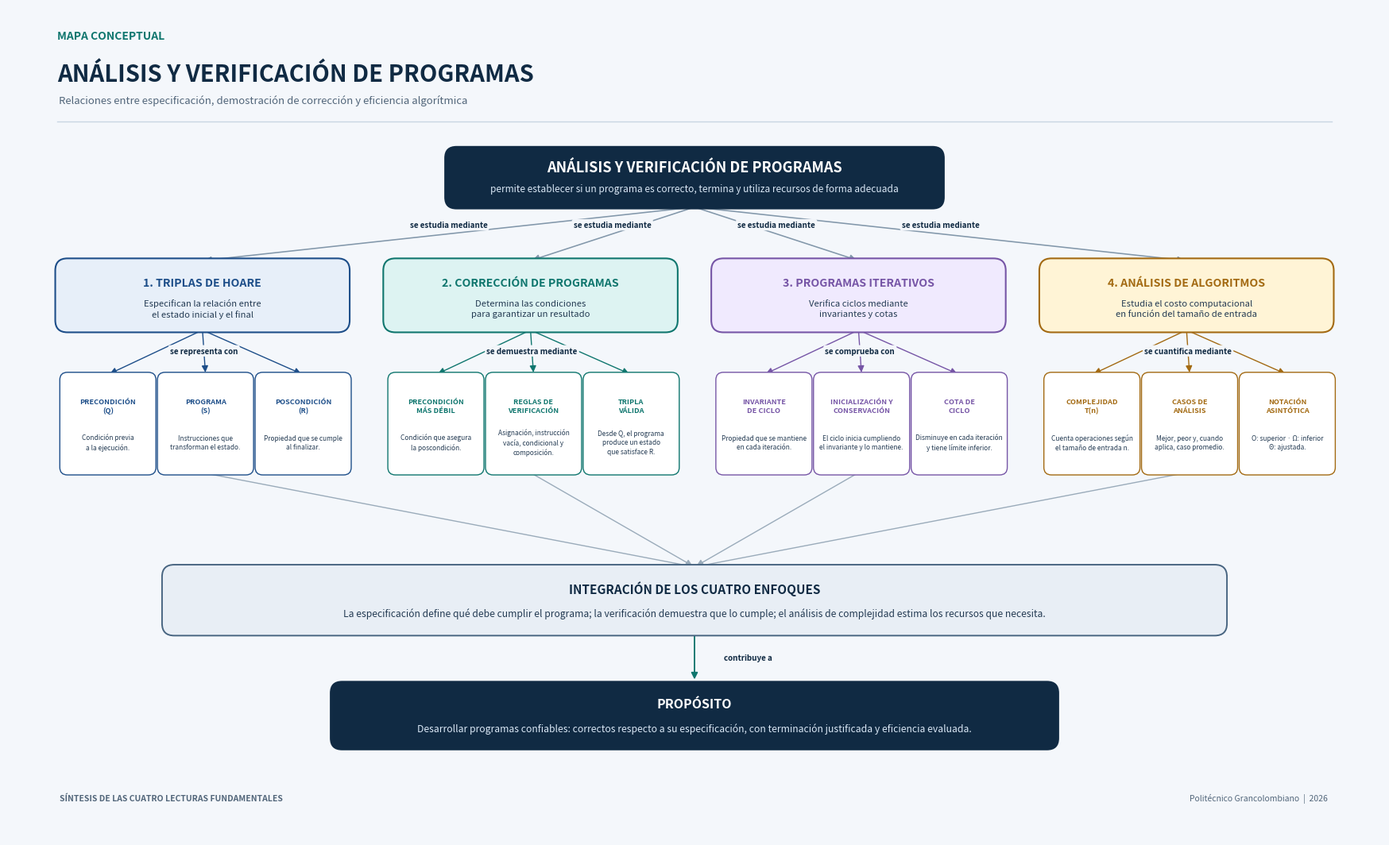

Reproduce this figure in Python. (Note: this script raises an exception after producing the figure.)
"""
MAPA CONCEPTUAL | Análisis y verificación de programas
Genera versiones PNG, PDF y SVG en la carpeta "resultado".
Requisito: pip install matplotlib
"""

from pathlib import Path
import matplotlib.pyplot as plt
from matplotlib.patches import FancyBboxPatch, FancyArrowPatch

# Lienzo horizontal de alta resolución
W, H = 18, 11
fig, ax = plt.subplots(figsize=(W, H))
fig.patch.set_facecolor("#F4F7FB")
ax.set_facecolor("#F4F7FB")
ax.set_xlim(0, 18)
ax.set_ylim(0, 11)
ax.axis("off")

# Paleta sobria
NAVY = "#102A43"
BLUE = "#1D4E89"
TEAL = "#0F766E"
CYAN = "#DDF3F2"
PALE_BLUE = "#E7EFF9"
PALE_GOLD = "#FFF4D6"
PALE_PURPLE = "#F0EAFE"
INK = "#243B53"
MUTED = "#52667A"
WHITE = "#FFFFFF"
LINE = "#7890A8"

def rounded_box(x, y, w, h, title, body="", face=WHITE, edge=BLUE,
                title_color=NAVY, body_color=INK, title_size=10.5,
                body_size=8.2, lw=1.5, radius=0.16):
    """Dibuja un nodo con título y contenido."""
    patch = FancyBboxPatch(
        (x, y), w, h,
        boxstyle=f"round,pad=0.03,rounding_size={radius}",
        linewidth=lw, edgecolor=edge, facecolor=face, zorder=3
    )
    ax.add_patch(patch)
    if body:
        ax.text(x + w/2, y + h*0.68, title, ha="center", va="center",
                fontsize=title_size, fontweight="bold", color=title_color,
                wrap=True, zorder=4)
        ax.text(x + w/2, y + h*0.31, body, ha="center", va="center",
                fontsize=body_size, color=body_color, linespacing=1.35,
                wrap=True, zorder=4)
    else:
        ax.text(x + w/2, y + h/2, title, ha="center", va="center",
                fontsize=title_size, fontweight="bold", color=title_color,
                wrap=True, zorder=4)
    return (x, y, w, h)

def link(x1, y1, x2, y2, label="", color=LINE, rad=0.0, label_offset=(0, 0),
         lw=1.35, style="-|>"):
    arrow = FancyArrowPatch(
        (x1, y1), (x2, y2),
        arrowstyle=style, mutation_scale=12,
        linewidth=lw, color=color,
        connectionstyle=f"arc3,rad={rad}", zorder=2
    )
    ax.add_patch(arrow)
    if label:
        mx, my = (x1+x2)/2 + label_offset[0], (y1+y2)/2 + label_offset[1]
        ax.text(mx, my, label, ha="center", va="center", fontsize=7.1,
                color=NAVY, fontweight="semibold",
                bbox=dict(boxstyle="round,pad=0.22", fc="#F4F7FB",
                          ec="none", alpha=0.98), zorder=5)

# Encabezado
ax.text(0.65, 10.62, "MAPA CONCEPTUAL", fontsize=10, fontweight="bold",
        color=TEAL, va="center")
ax.text(0.65, 10.12, "ANÁLISIS Y VERIFICACIÓN DE PROGRAMAS",
        fontsize=21, fontweight="bold", color=NAVY, va="center")
ax.text(0.67, 9.77,
        "Relaciones entre especificación, demostración de corrección y eficiencia algorítmica",
        fontsize=9.5, color=MUTED, va="center")
ax.plot([0.65, 17.35], [9.48, 9.48], color="#C8D5E2", lw=1)

# Concepto central
rounded_box(5.75, 8.35, 6.5, 0.78,
            "ANÁLISIS Y VERIFICACIÓN DE PROGRAMAS",
            "permite establecer si un programa es correcto, termina y utiliza recursos de forma adecuada",
            face=NAVY, edge=NAVY, title_color=WHITE, body_color="#D9E7F5",
            title_size=13, body_size=8.6, lw=0)

# Cuatro conceptos principales
cols = [0.65, 4.95, 9.25, 13.55]
cw = 3.8
main_y, main_h = 6.72, 0.92
main_nodes = [
    ("1. TRIPLAS DE HOARE", "Especifican la relación entre\nel estado inicial y el final", BLUE, PALE_BLUE),
    ("2. CORRECCIÓN DE PROGRAMAS", "Determina las condiciones\npara garantizar un resultado", TEAL, CYAN),
    ("3. PROGRAMAS ITERATIVOS", "Verifica ciclos mediante\ninvariantes y cotas", "#7655A6", PALE_PURPLE),
    ("4. ANÁLISIS DE ALGORITMOS", "Estudia el costo computacional\nen función del tamaño de entrada", "#A36A12", PALE_GOLD),
]
for x, (title, body, edge, face) in zip(cols, main_nodes):
    rounded_box(x, main_y, cw, main_h, title, body, face=face, edge=edge,
                title_color=edge, title_size=10.2, body_size=8.1)

# Enlaces desde el concepto central a las cuatro ramas
central_bottom = 8.35
for x in cols:
    target_x = x + cw/2
    link(9.0, central_bottom, target_x, main_y + main_h,
         "se estudia mediante", color="#8297AA",
         label_offset=(0, 0.12), lw=1.15)

# Detalles de cada rama: nodos de segundo nivel
detail_y = 4.83
detail_h = 1.30
detail = [
    [
        ("PRECONDICIÓN\n(Q)", "Condición previa\na la ejecución."),
        ("PROGRAMA\n(S)", "Instrucciones que\ntransforman el estado."),
        ("POSCONDICIÓN\n(R)", "Propiedad que se cumple\nal finalizar."),
    ],
    [
        ("PRECONDICIÓN\nMÁS DÉBIL", "Condición que asegura\nla poscondición."),
        ("REGLAS DE\nVERIFICACIÓN", "Asignación, instrucción\nvacía, condicional y\ncomposición."),
        ("TRIPLA\nVÁLIDA", "Desde Q, el programa\nproduce un estado\nque satisface R."),
    ],
    [
        ("INVARIANTE\nDE CICLO", "Propiedad que se mantiene\nen cada iteración."),
        ("INICIALIZACIÓN Y\nCONSERVACIÓN", "El ciclo inicia cumpliendo\nel invariante y lo mantiene."),
        ("COTA DE\nCICLO", "Disminuye en cada iteración\ny tiene límite inferior."),
    ],
    [
        ("COMPLEJIDAD\nT(n)", "Cuenta operaciones según\nel tamaño de entrada n."),
        ("CASOS DE\nANÁLISIS", "Mejor, peor y, cuando\naplica, caso promedio."),
        ("NOTACIÓN\nASINTÓTICA", "O: superior · Ω: inferior\nΘ: ajustada."),
    ],
]
branch_colors = [BLUE, TEAL, "#7655A6", "#A36A12"]
branch_faces = [PALE_BLUE, CYAN, PALE_PURPLE, PALE_GOLD]
node_w = 1.20
node_gap = 0.08
for i, x in enumerate(cols):
    start = x + 0.06
    for j, (title, body) in enumerate(detail[i]):
        nx = start + j*(node_w + node_gap)
        rounded_box(nx, detail_y, node_w, detail_h, title, body,
                    face=WHITE, edge=branch_colors[i],
                    title_color=branch_colors[i], title_size=6.6,
                    body_size=6.0, lw=1.0, radius=0.10)
        # Conector desde el concepto principal hacia cada concepto secundario
        link(x + cw/2, main_y, nx + node_w/2, detail_y + detail_h,
             ["se representa con", "se demuestra mediante",
              "se comprueba con", "se cuantifica mediante"][i]
             if j == 1 else "",
             color=branch_colors[i], lw=1.0,
             label_offset=(0, 0.02))

# Franja de integración: relación entre las cuatro lecturas
rounded_box(2.05, 2.70, 13.9, 0.88,
            "INTEGRACIÓN DE LOS CUATRO ENFOQUES",
            "La especificación define qué debe cumplir el programa; la verificación demuestra que lo cumple; "
            "el análisis de complejidad estima los recursos que necesita.",
            face="#E8EEF5", edge="#486581", title_color=NAVY,
            body_color=INK, title_size=11.0, body_size=8.7, lw=1.4)

# Flechas desde los bloques secundarios hacia la integración
for x in cols:
    link(x + cw/2, detail_y, 9.0, 3.58, "",
         color="#9AABBA", lw=1.0, rad=0.0)

# Resultado conceptual
rounded_box(4.25, 1.18, 9.5, 0.86,
            "PROPÓSITO",
            "Desarrollar programas confiables: correctos respecto a su especificación, "
            "con terminación justificada y eficiencia evaluada.",
            face=NAVY, edge=NAVY, title_color=WHITE,
            body_color="#D9E7F5", title_size=11.5, body_size=8.8, lw=0)
link(9.0, 2.70, 9.0, 2.06, "contribuye a", color=TEAL, label_offset=(0.7, 0))

# Pie de página
ax.text(0.68, 0.48, "SÍNTESIS DE LAS CUATRO LECTURAS FUNDAMENTALES",
        fontsize=7.5, color=MUTED, fontweight="bold")
ax.text(17.3, 0.48, "Politécnico Grancolombiano  |  2026",
        fontsize=7.5, color=MUTED, ha="right")

plt.subplots_adjust(left=0.02, right=0.98, top=0.98, bottom=0.03)
output = Path(__file__).parent / "resultado"
output.mkdir(exist_ok=True)
for ext in ("png", "pdf", "svg"):
    fig.savefig(output / f"mapa_conceptual.{ext}",
                dpi=300, bbox_inches="tight",
                facecolor=fig.get_facecolor())
plt.close(fig)
print("Listo. Archivos generados en:", output.resolve())
